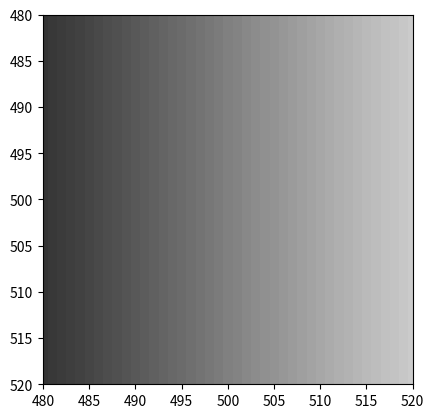

This chart was generated by the following Python code:
# -*- coding: utf-8 -*-
"""
Created on Sun Jul  3 00:43:09 2022

@author: nightrain
"""
"""
reference

https://thepythoncodingbook.com/2021/08/30/
 2d-fourier-transform-in-python-and-fourier-synthesis-of-images/
"""

import numpy as np
import matplotlib.pyplot as plt
#%%

# construct sine wave

x = np.arange(-500, 501, 1)

X, Y = np.meshgrid(x, x)

wavelength = 200
angle = 0
grating = np.sin(
    2*np.pi*(X*np.cos(angle) + Y*np.sin(angle)) / wavelength
)

plt.set_cmap("gray")

#plt.subplot(121)
plt.imshow(grating)
#%%
# Calculate Fourier transform of grating
ft = np.fft.ifftshift(grating) # 移動time space的點的順序，不加也對，要注意順序
ft = np.fft.fft2(ft)
ft = np.fft.fftshift(ft) # 將 0 frequency 放中間，-N/2,...,0,...N/2

#plt.subplot(122)
plt.imshow(abs(ft))
plt.xlim([480, 520])
plt.ylim([520, 480])  # Note, order is reversed for y
plt.show()
#%%
# Calculate inverse Fourier transform
# 可以 Fourier transform 抵銷
ft = np.fft.ifftshift(ft)
ft = np.fft.ifft2(ft)
p = np.fft.fftshift(ft).real # 加這一行呈現效果較好, zero-frequency在圖形中間
plt.imshow(p)
#%%
max(abs(p-grating).flatten())
#%%
